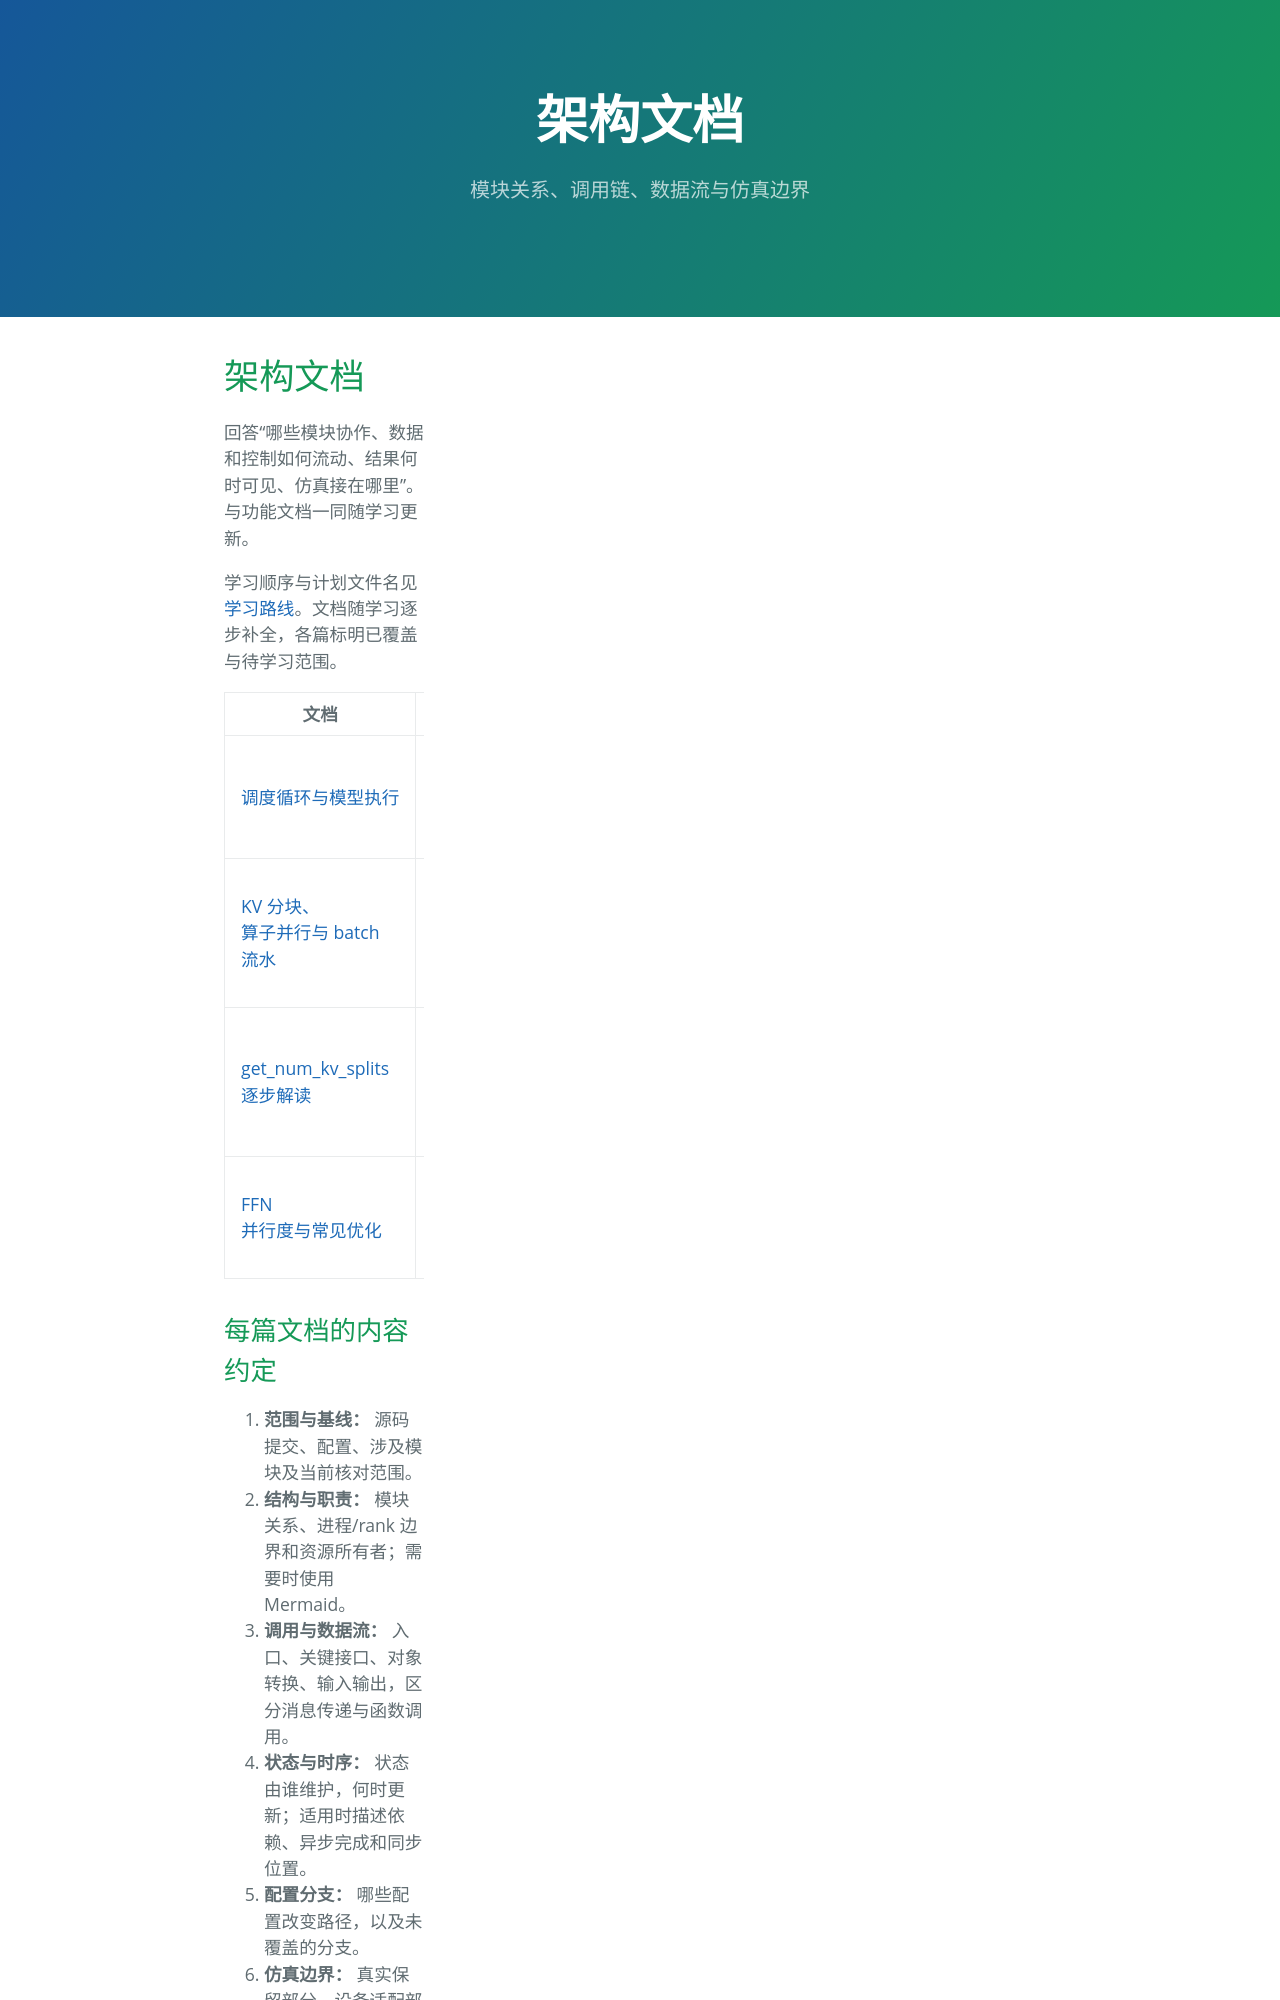

repository: lukeAyin/lukeAyin.github.io · page: sglang/architecture/README.html · generator: jekyll

---
layout: toc
title: "架构文档"
description: "模块关系、调用链、数据流与仿真边界"
---

# 架构文档

回答“哪些模块协作、数据和控制如何流动、结果何时可见、仿真接在哪里”。与功能文档一同随学习更新。

学习顺序与计划文件名见 [学习路线](../roadmap.md)。文档随学习逐步补全，各篇标明已覆盖与待学习范围。

| 文档 | 内容 | 状态 |
| --- | --- | --- |
| [调度循环与模型执行](01-scheduler-loop.md) | Scheduler、Worker 与模型的数据流，跨轮状态和仿真边界 | 学习中；普通非 overlap 路径 |
| [KV 分块、算子并行与 batch 流水](attention-parallelism-and-batch-pipeline.md) | 区分分页、tile、split-KV、chunked prefill、overlap 与 PP；核对 Triton 和 Ascend 边界 | 补充学习；无硬件验证 |
| [get_num_kv_splits 逐步解读](kv-split-planner-walkthrough.md) | 变量、三个分支、动态启发式、实际 split 范围，以及 attention/FFN 的独立并行划分 | 源码核对与算术演算；未执行 kernel |
| [FFN 并行度与常见优化](ffn-parallelism.md) | Qwen2 矩阵形状、TP 分片、融合、量化和 batch token 维度 | 源码阅读；未运行性能实验 |
